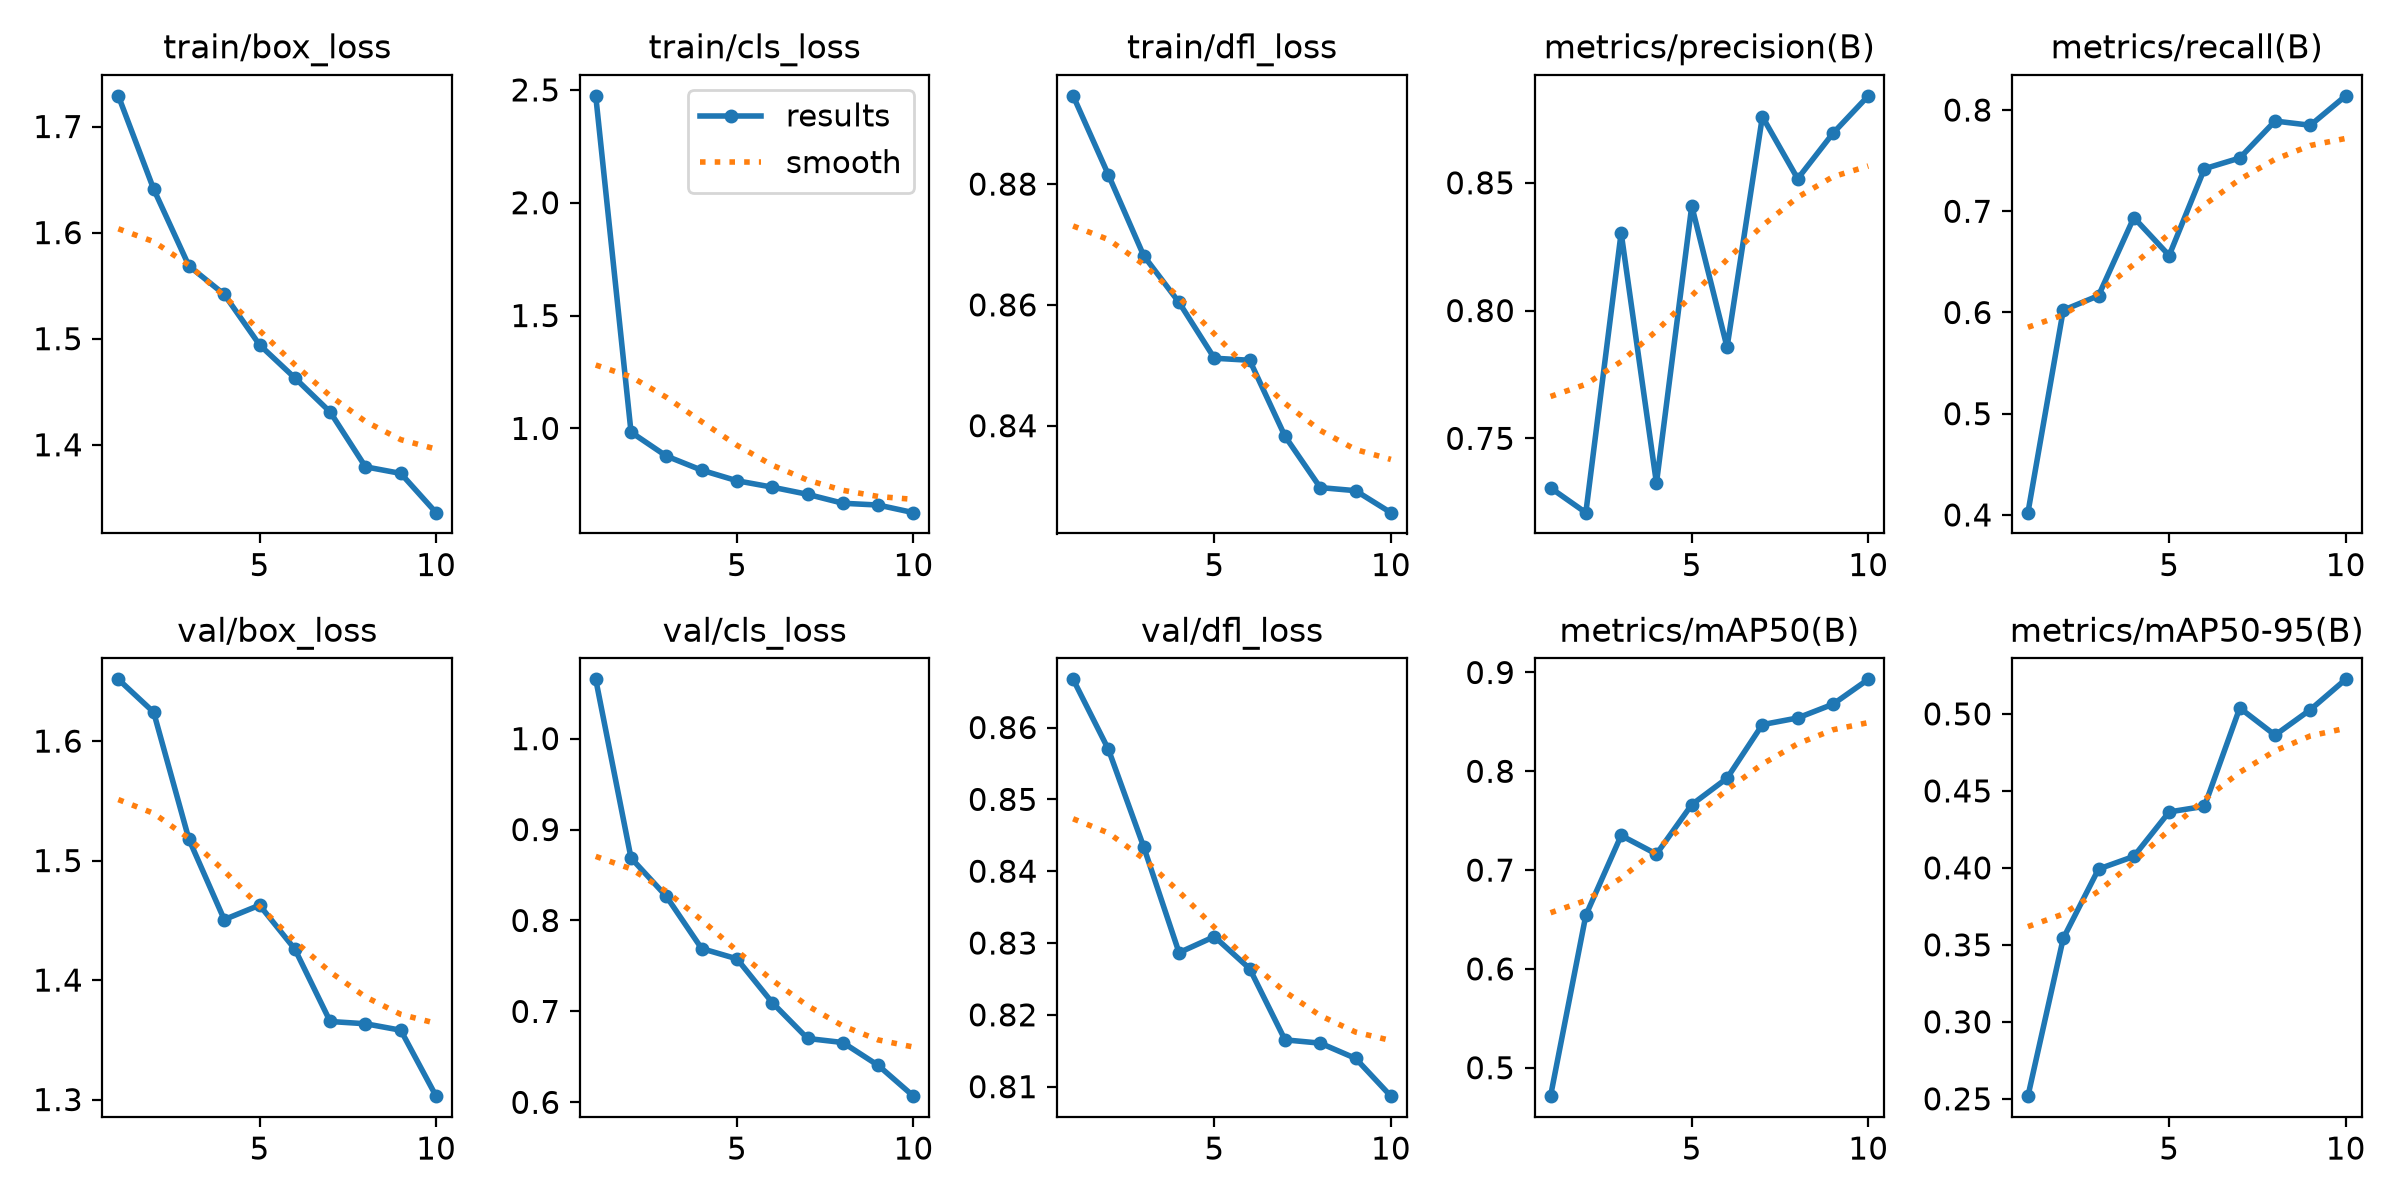

The file beside this chart, header and first rows:
epoch, time, train/box_loss, train/cls_loss, train/dfl_loss, metrics/precision(B), metrics/recall(B), metrics/mAP50(B), metrics/mAP50-95(B), val/box_loss, val/cls_loss, val/dfl_loss, lr/pg0, lr/pg1, lr/pg2
1, 90.86, 1.729, 2.474, 0.8946, 0.7306, 0.4022, 0.4712, 0.2517, 1.652, 1.065, 0.8667, 0.00037, 0.00037, 0.00037
2, 152.2, 1.641, 0.9833, 0.8815, 0.7209, 0.6022, 0.6543, 0.3542, 1.624, 0.8687, 0.8569, 0.000667, 0.000667, 0.000667
3, 214.2, 1.569, 0.8776, 0.8681, 0.8305, 0.6166, 0.735, 0.3992, 1.518, 0.8265, 0.8434, 0.0008907, 0.0008907, 0.0008907
4, 275.8, 1.542, 0.8149, 0.8604, 0.7325, 0.6937, 0.7162, 0.4075, 1.451, 0.7691, 0.8287, 0.000781, 0.000781, 0.000781
5, 342.9, 1.494, 0.7681, 0.8512, 0.8409, 0.6563, 0.7662, 0.4363, 1.463, 0.7578, 0.8309, 0.000671, 0.000671, 0.000671
6, 405.7, 1.463, 0.7396, 0.8508, 0.7856, 0.742, 0.793, 0.44, 1.426, 0.7096, 0.8264, 0.0005611, 0.0005611, 0.0005611
7, 469.4, 1.431, 0.7079, 0.8383, 0.8759, 0.7526, 0.8472, 0.5039, 1.365, 0.6702, 0.8165, 0.0004511, 0.0004511, 0.0004511
8, 535.8, 1.379, 0.6684, 0.8297, 0.8516, 0.7891, 0.854, 0.4862, 1.363, 0.6658, 0.8161, 0.0003411, 0.0003411, 0.0003411
9, 598.6, 1.373, 0.6604, 0.8292, 0.8694, 0.785, 0.8679, 0.5028, 1.358, 0.6406, 0.8139, 0.0002311, 0.0002311, 0.0002311
10, 662.1, 1.336, 0.6267, 0.8256, 0.884, 0.814, 0.8931, 0.5225, 1.303, 0.6068, 0.8087, 0.0001211, 0.0001211, 0.0001211
